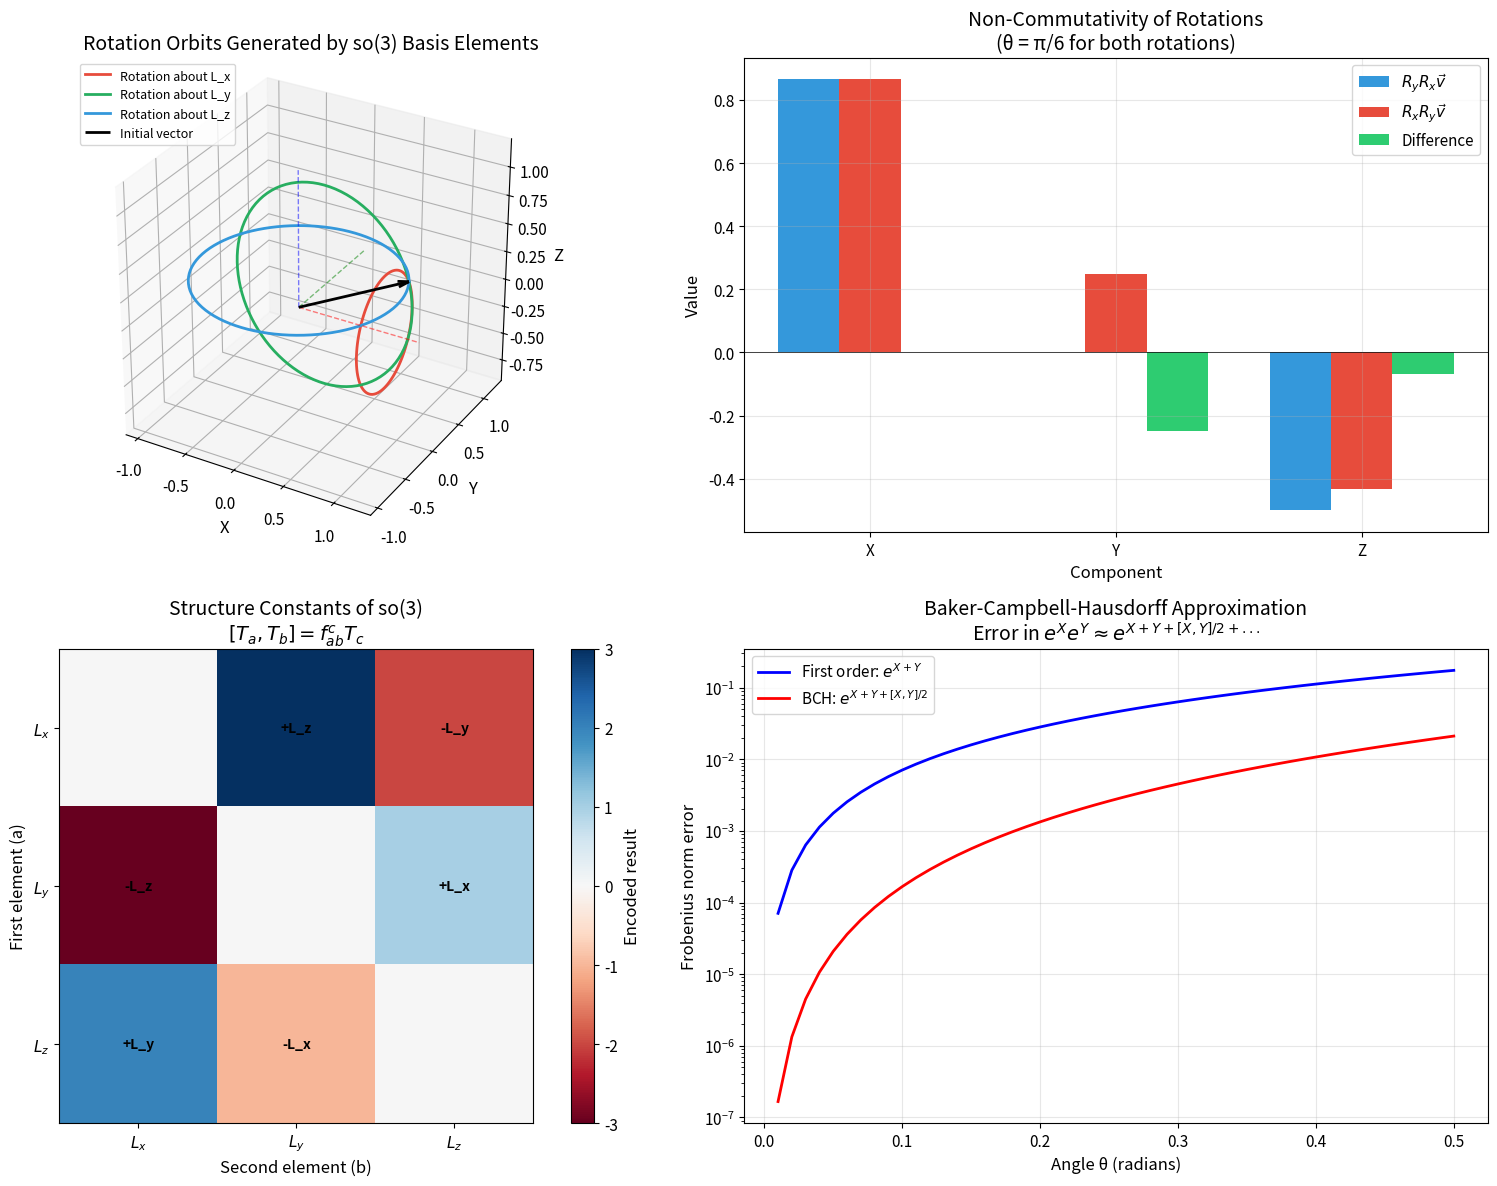

Write the Python code that produced this figure.
import numpy as np
import matplotlib.pyplot as plt
from mpl_toolkits.mplot3d import Axes3D
from scipy.linalg import expm

# Set up plotting style
plt.rcParams['figure.figsize'] = (12, 10)
plt.rcParams['font.size'] = 11
plt.rcParams['axes.labelsize'] = 12
plt.rcParams['axes.titlesize'] = 14

def lie_bracket(A, B):
    """
    Compute the Lie bracket (commutator) of two matrices.
    
    Parameters:
    -----------
    A, B : ndarray
        Square matrices of the same dimension
    
    Returns:
    --------
    ndarray : The commutator [A, B] = AB - BA
    """
    return A @ B - B @ A

def verify_jacobi_identity(X, Y, Z, tol=1e-10):
    """
    Verify the Jacobi identity: [X,[Y,Z]] + [Y,[Z,X]] + [Z,[X,Y]] = 0
    
    Returns True if the identity holds within tolerance.
    """
    term1 = lie_bracket(X, lie_bracket(Y, Z))
    term2 = lie_bracket(Y, lie_bracket(Z, X))
    term3 = lie_bracket(Z, lie_bracket(X, Y))
    
    result = term1 + term2 + term3
    return np.allclose(result, 0, atol=tol)

# Example: Verify Jacobi identity for random matrices
np.random.seed(42)
X = np.random.randn(3, 3)
Y = np.random.randn(3, 3)
Z = np.random.randn(3, 3)

print("Jacobi Identity Verification")
print("=" * 40)
print(f"For random 3×3 matrices: {verify_jacobi_identity(X, Y, Z)}")

# Define the standard basis for so(3)
L_x = np.array([[0, 0, 0],
                [0, 0, -1],
                [0, 1, 0]], dtype=float)

L_y = np.array([[0, 0, 1],
                [0, 0, 0],
                [-1, 0, 0]], dtype=float)

L_z = np.array([[0, -1, 0],
                [1, 0, 0],
                [0, 0, 0]], dtype=float)

so3_basis = [L_x, L_y, L_z]
basis_names = ['L_x', 'L_y', 'L_z']

print("so(3) Basis Elements")
print("=" * 40)
for name, L in zip(basis_names, so3_basis):
    print(f"\n{name} =")
    print(L)

# Verify the commutation relations for so(3)
print("\nCommutation Relations for so(3)")
print("=" * 40)

# [L_x, L_y] = L_z
comm_xy = lie_bracket(L_x, L_y)
print(f"[L_x, L_y] = L_z: {np.allclose(comm_xy, L_z)}")

# [L_y, L_z] = L_x
comm_yz = lie_bracket(L_y, L_z)
print(f"[L_y, L_z] = L_x: {np.allclose(comm_yz, L_x)}")

# [L_z, L_x] = L_y
comm_zx = lie_bracket(L_z, L_x)
print(f"[L_z, L_x] = L_y: {np.allclose(comm_zx, L_y)}")

# Verify Jacobi identity
print(f"\nJacobi identity for so(3) basis: {verify_jacobi_identity(L_x, L_y, L_z)}")

def compute_structure_constants(basis):
    """
    Compute the structure constants for a Lie algebra given its basis.
    
    Parameters:
    -----------
    basis : list of ndarray
        List of basis matrices for the Lie algebra
    
    Returns:
    --------
    ndarray : Structure constants f[a,b,c] where [T_a, T_b] = sum_c f[a,b,c] T_c
    """
    dim = len(basis)
    n = basis[0].shape[0]
    
    # Create matrix of basis elements for solving linear system
    basis_flat = np.array([b.flatten() for b in basis]).T
    
    f = np.zeros((dim, dim, dim))
    
    for a in range(dim):
        for b in range(dim):
            bracket = lie_bracket(basis[a], basis[b])
            # Solve for coefficients: bracket = sum_c f[a,b,c] * basis[c]
            coeffs, _, _, _ = np.linalg.lstsq(basis_flat, bracket.flatten(), rcond=None)
            f[a, b, :] = coeffs
    
    return f

# Compute structure constants for so(3)
f_so3 = compute_structure_constants(so3_basis)

print("Structure Constants for so(3)")
print("=" * 40)
print("Non-zero structure constants f^c_ab:")
for a in range(3):
    for b in range(3):
        for c in range(3):
            if abs(f_so3[a, b, c]) > 1e-10:
                print(f"f^{c+1}_{{{a+1}{b+1}}} = {f_so3[a,b,c]:.1f}")

# Define Pauli matrices
sigma_1 = np.array([[0, 1],
                    [1, 0]], dtype=complex)

sigma_2 = np.array([[0, -1j],
                    [1j, 0]], dtype=complex)

sigma_3 = np.array([[1, 0],
                    [0, -1]], dtype=complex)

pauli_matrices = [sigma_1, sigma_2, sigma_3]

# su(2) generators
T = [-0.5j * sigma for sigma in pauli_matrices]

print("su(2) Generators (T_a = -i/2 σ_a)")
print("=" * 40)
for i, t in enumerate(T):
    print(f"\nT_{i+1} =")
    print(t)

# Verify commutation relations for su(2)
print("\nCommutation Relations for su(2)")
print("=" * 40)

# [T_1, T_2] = T_3
comm_12 = lie_bracket(T[0], T[1])
print(f"[T_1, T_2] = T_3: {np.allclose(comm_12, T[2])}")

# [T_2, T_3] = T_1
comm_23 = lie_bracket(T[1], T[2])
print(f"[T_2, T_3] = T_1: {np.allclose(comm_23, T[0])}")

# [T_3, T_1] = T_2
comm_31 = lie_bracket(T[2], T[0])
print(f"[T_3, T_1] = T_2: {np.allclose(comm_31, T[1])}")

# Verify Jacobi identity
print(f"\nJacobi identity for su(2): {verify_jacobi_identity(T[0], T[1], T[2])}")

def rotation_from_so3(axis_element, angle):
    """
    Generate a rotation matrix from an so(3) element and an angle.
    
    Parameters:
    -----------
    axis_element : ndarray
        An element of so(3) representing the rotation axis
    angle : float
        Rotation angle in radians
    
    Returns:
    --------
    ndarray : 3x3 rotation matrix in SO(3)
    """
    return expm(angle * axis_element)

# Generate rotations about each axis
angle = np.pi / 4  # 45 degrees

print("Rotation Matrices from Exponential Map")
print("=" * 40)

for name, L in zip(basis_names, so3_basis):
    R = rotation_from_so3(L, angle)
    print(f"\nexp(π/4 · {name}) =")
    print(np.round(R, 4))
    print(f"  det(R) = {np.linalg.det(R):.6f}")
    print(f"  R^T R = I: {np.allclose(R.T @ R, np.eye(3))}")

# Create a comprehensive visualization
fig = plt.figure(figsize=(16, 12))

# Subplot 1: Rotation orbits in 3D
ax1 = fig.add_subplot(2, 2, 1, projection='3d')

# Initial vector
v0 = np.array([1, 0.5, 0.3])
v0 = v0 / np.linalg.norm(v0)  # Normalize

# Generate rotation orbits for each axis
angles = np.linspace(0, 2*np.pi, 100)
colors = ['#e74c3c', '#27ae60', '#3498db']  # Red, Green, Blue

for i, (name, L, color) in enumerate(zip(basis_names, so3_basis, colors)):
    orbit = np.array([rotation_from_so3(L, theta) @ v0 for theta in angles])
    ax1.plot(orbit[:, 0], orbit[:, 1], orbit[:, 2], 
             color=color, linewidth=2, label=f'Rotation about {name}')

# Plot initial vector
ax1.quiver(0, 0, 0, v0[0], v0[1], v0[2], color='black', 
           arrow_length_ratio=0.1, linewidth=2, label='Initial vector')

# Plot axes
for i, (c, l) in enumerate(zip(['r', 'g', 'b'], ['X', 'Y', 'Z'])):
    direction = np.zeros(3)
    direction[i] = 1.2
    ax1.plot([0, direction[0]], [0, direction[1]], [0, direction[2]], 
             c + '--', alpha=0.5, linewidth=1)

ax1.set_xlabel('X')
ax1.set_ylabel('Y')
ax1.set_zlabel('Z')
ax1.set_title('Rotation Orbits Generated by so(3) Basis Elements')
ax1.legend(loc='upper left', fontsize=9)
ax1.set_box_aspect([1,1,1])

# Subplot 2: Commutator visualization
ax2 = fig.add_subplot(2, 2, 2)

# Visualize the non-commutativity of rotations
theta = np.pi / 6  # 30 degrees

# Start with a vector
v = np.array([1, 0, 0])

# Two different orderings
R_x = rotation_from_so3(L_x, theta)
R_y = rotation_from_so3(L_y, theta)

# First X then Y
v_xy = R_y @ R_x @ v
# First Y then X
v_yx = R_x @ R_y @ v

# Difference indicates non-commutativity
diff = v_xy - v_yx

# Create bar chart showing components
x_pos = np.arange(3)
width = 0.25

bars1 = ax2.bar(x_pos - width, v_xy, width, label=r'$R_y R_x \vec{v}$', color='#3498db')
bars2 = ax2.bar(x_pos, v_yx, width, label=r'$R_x R_y \vec{v}$', color='#e74c3c')
bars3 = ax2.bar(x_pos + width, diff, width, label='Difference', color='#2ecc71')

ax2.set_xlabel('Component')
ax2.set_ylabel('Value')
ax2.set_title('Non-Commutativity of Rotations\n(θ = π/6 for both rotations)')
ax2.set_xticks(x_pos)
ax2.set_xticklabels(['X', 'Y', 'Z'])
ax2.legend()
ax2.axhline(y=0, color='black', linestyle='-', linewidth=0.5)
ax2.grid(True, alpha=0.3)

# Subplot 3: Structure constants visualization
ax3 = fig.add_subplot(2, 2, 3)

# Reshape structure constants for visualization
f_matrix = np.zeros((3, 3))
for a in range(3):
    for b in range(3):
        # Find non-zero c
        for c in range(3):
            if abs(f_so3[a, b, c]) > 0.5:
                f_matrix[a, b] = f_so3[a, b, c] * (c + 1)  # Encode which c

im = ax3.imshow(f_so3[:,:,0] + 2*f_so3[:,:,1] + 3*f_so3[:,:,2], 
                cmap='RdBu', vmin=-3, vmax=3)
ax3.set_xticks([0, 1, 2])
ax3.set_yticks([0, 1, 2])
ax3.set_xticklabels(['$L_x$', '$L_y$', '$L_z$'])
ax3.set_yticklabels(['$L_x$', '$L_y$', '$L_z$'])
ax3.set_xlabel('Second element (b)')
ax3.set_ylabel('First element (a)')
ax3.set_title('Structure Constants of so(3)\n$[T_a, T_b] = f_{ab}^c T_c$')

# Add text annotations
for a in range(3):
    for b in range(3):
        for c in range(3):
            if abs(f_so3[a, b, c]) > 0.5:
                sign = '+' if f_so3[a, b, c] > 0 else '-'
                text = f'{sign}{basis_names[c]}'
                ax3.text(b, a, text, ha='center', va='center', fontsize=10, fontweight='bold')

plt.colorbar(im, ax=ax3, label='Encoded result')

# Subplot 4: Baker-Campbell-Hausdorff approximation
ax4 = fig.add_subplot(2, 2, 4)

# BCH formula: exp(X)exp(Y) ≈ exp(X + Y + [X,Y]/2 + ...)
# Let's verify for small angles

angles_test = np.linspace(0.01, 0.5, 50)
errors_first_order = []
errors_bch = []

for theta in angles_test:
    X = theta * L_x
    Y = theta * L_y
    
    # Exact: exp(X) exp(Y)
    exact = expm(X) @ expm(Y)
    
    # First order: exp(X + Y)
    first_order = expm(X + Y)
    
    # BCH second order: exp(X + Y + [X,Y]/2)
    bch_second = expm(X + Y + 0.5 * lie_bracket(X, Y))
    
    errors_first_order.append(np.linalg.norm(exact - first_order, 'fro'))
    errors_bch.append(np.linalg.norm(exact - bch_second, 'fro'))

ax4.semilogy(angles_test, errors_first_order, 'b-', linewidth=2, 
             label=r'First order: $e^{X+Y}$')
ax4.semilogy(angles_test, errors_bch, 'r-', linewidth=2,
             label=r'BCH: $e^{X+Y+[X,Y]/2}$')
ax4.set_xlabel('Angle θ (radians)')
ax4.set_ylabel('Frobenius norm error')
ax4.set_title('Baker-Campbell-Hausdorff Approximation\n' + 
              r'Error in $e^X e^Y \approx e^{X+Y+[X,Y]/2+...}$')
ax4.legend()
ax4.grid(True, alpha=0.3)

plt.tight_layout()
plt.savefig('plot.png', dpi=150, bbox_inches='tight', facecolor='white')
plt.show()

print("\nPlot saved to 'plot.png'")

def adjoint_representation(X, basis):
    """
    Compute the matrix of the adjoint representation ad_X in the given basis.
    
    Parameters:
    -----------
    X : ndarray
        Element of the Lie algebra
    basis : list of ndarray
        Basis of the Lie algebra
    
    Returns:
    --------
    ndarray : Matrix representation of ad_X
    """
    dim = len(basis)
    basis_flat = np.array([b.flatten() for b in basis]).T
    
    ad_X = np.zeros((dim, dim))
    for j, Y in enumerate(basis):
        bracket = lie_bracket(X, Y)
        coeffs, _, _, _ = np.linalg.lstsq(basis_flat, bracket.flatten(), rcond=None)
        ad_X[:, j] = coeffs
    
    return ad_X

def killing_form(X, Y, basis):
    """
    Compute the Killing form B(X, Y) = tr(ad_X ad_Y).
    """
    ad_X = adjoint_representation(X, basis)
    ad_Y = adjoint_representation(Y, basis)
    return np.trace(ad_X @ ad_Y)

def killing_form_matrix(basis):
    """
    Compute the Killing form matrix B_ij = B(T_i, T_j).
    """
    dim = len(basis)
    B = np.zeros((dim, dim))
    for i in range(dim):
        for j in range(dim):
            B[i, j] = killing_form(basis[i], basis[j], basis)
    return B

# Compute Killing form for so(3)
B_so3 = killing_form_matrix(so3_basis)

print("Killing Form Matrix for so(3)")
print("=" * 40)
print(B_so3)
print(f"\nDeterminant: {np.linalg.det(B_so3):.2f}")
print(f"\nso(3) is semisimple: {abs(np.linalg.det(B_so3)) > 1e-10}")